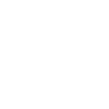
t = 0.00 s
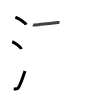
t = 3.75 s
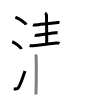
t = 7.50 s
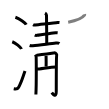
t = 11.50 s
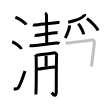
t = 15.25 s
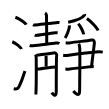
t = 19.00 s

The animated SVG that drew these frames (rendered in a browser with its animation timeline set to each time). Animation: 19 SMIL elements (animate=19); one cycle of 19.00 s.

<svg width="109px" height="109px" viewBox="0 0 px 109px" xmlns="http://www.w3.org/2000/svg" xmlns:xlink="http://www.w3.org/1999/xlink" xml:space="preserve" version="1.1"  baseProfile="full">
<path d="M15.38,17.25c3.84,1.3,9.91,5.33,10.87,7.34" style="fill:none;stroke:black;stroke-width:3;opacity:0">
  <animate attributeType="CSS" attributeName="opacity" from="0" to="1" begin="0s" dur="1s" repeatCount="Indefinite" fill="freeze" />
</path>
<path d="M12.25,41.75c3.27,1.28,8.43,5.26,9.25,7.25" style="fill:none;stroke:black;stroke-width:3;opacity:0">
  <animate attributeType="CSS" attributeName="opacity" from="0" to="1" begin="1s" dur="1s" repeatCount="Indefinite" fill="freeze" />
</path>
<path d="M13.75,88.71c1.5,0.29,3.81,0.36,4.75-1.25c2.75-4.7,4-9.45,6.5-16.45" style="fill:none;stroke:black;stroke-width:3;opacity:0">
  <animate attributeType="CSS" attributeName="opacity" from="0" to="1" begin="2s" dur="1s" repeatCount="Indefinite" fill="freeze" />
</path>
<path d="M33.09,24.63c0.55,0.34,1.54,0.41,2.09,0.34c3.94-0.5,19.15-1.99,22.55-2.52c0.9-0.14,1.28-0.08,1.76-0.02" style="fill:none;stroke:black;stroke-width:3;opacity:0">
  <animate attributeType="CSS" attributeName="opacity" from="0" to="1" begin="3s" dur="1s" repeatCount="Indefinite" fill="freeze" />
</path>
<path d="M45.03,13.13c0.44,0.23,1.37,1.73,1.46,2.19c0.09,0.46,0.21,21.16,0.25,28.5" style="fill:none;stroke:black;stroke-width:3;opacity:0">
  <animate attributeType="CSS" attributeName="opacity" from="0" to="1" begin="4s" dur="1s" repeatCount="Indefinite" fill="freeze" />
</path>
<path d="M34.74,35.11c0.55,0.25,1.55,0.3,2.09,0.25c3.93-0.36,15.38-2.15,18.77-2.54c0.91-0.1,1.57-0.06,2.05-0.01" style="fill:none;stroke:black;stroke-width:3;opacity:0">
  <animate attributeType="CSS" attributeName="opacity" from="0" to="1" begin="5s" dur="1s" repeatCount="Indefinite" fill="freeze" />
</path>
<path d="M29.63,45.49c0.85,0.27,2.4,0.31,3.26,0.27c6.1-0.26,17.35-2.26,23.02-2.69c1.41-0.11,2.48-0.23,3.5,0.44" style="fill:none;stroke:black;stroke-width:3;opacity:0">
  <animate attributeType="CSS" attributeName="opacity" from="0" to="1" begin="6s" dur="1s" repeatCount="Indefinite" fill="freeze" />
</path>
<path d="M35.31,54.55c0.4,0.58,0.67,1.15,0.8,1.73c0.13,0.58,0.39,25.97-0.21,38.22" style="fill:none;stroke:black;stroke-width:3;opacity:0">
  <animate attributeType="CSS" attributeName="opacity" from="0" to="1" begin="7s" dur="1s" repeatCount="Indefinite" fill="freeze" />
</path>
<path d="M36.92,55.13c1.61-0.15,15.88-2.08,17.07-2.24c2.14-0.29,2.95,1.87,2.68,2.74c-0.26,0.83-0.4,23.95-0.4,35.62c0,7.75-4.02,2.02-4.55,1.3" style="fill:none;stroke:black;stroke-width:3;opacity:0">
  <animate attributeType="CSS" attributeName="opacity" from="0" to="1" begin="8s" dur="1s" repeatCount="Indefinite" fill="freeze" />
</path>
<path d="M 46.073887,55.762008 c 0.04919,4.354279 0.151509,5.756781 0.02781,10.863232" style="fill:none;stroke:black;stroke-width:3;opacity:0">
  <animate attributeType="CSS" attributeName="opacity" from="0" to="1" begin="9s" dur="1s" repeatCount="Indefinite" fill="freeze" />
</path>
<path d="M 36.92,69.117347 c 2.68,0 14.31,-2.1 18.81,-2.1" style="fill:none;stroke:black;stroke-width:3;opacity:0">
  <animate attributeType="CSS" attributeName="opacity" from="0" to="1" begin="10s" dur="1s" repeatCount="Indefinite" fill="freeze" />
</path>
<path d="M 84.631396,14.171488 c 0.07,0.26 0.14,0.68 -0.13,1.06 -1.61,2.23 -6.281165,5.122699 -16.31391,6.986978" style="fill:none;stroke:black;stroke-width:3;opacity:0">
  <animate attributeType="CSS" attributeName="opacity" from="0" to="1" begin="11s" dur="1s" repeatCount="Indefinite" fill="freeze" />
</path>
<path d="M 69.413183,25.388443 c 0.02,0.37 0.04,0.96 -0.04,1.49 -0.111099,2.318349 -2.814272,9.006025 -4.238466,11.106978" style="fill:none;stroke:black;stroke-width:3;opacity:0">
  <animate attributeType="CSS" attributeName="opacity" from="0" to="1" begin="12s" dur="1s" repeatCount="Indefinite" fill="freeze" />
</path>
<path d="M 78.238904,23.779792 c 1.94,1.87 5.02,7.68 5.5,10.59" style="fill:none;stroke:black;stroke-width:3;opacity:0">
  <animate attributeType="CSS" attributeName="opacity" from="0" to="1" begin="13s" dur="1s" repeatCount="Indefinite" fill="freeze" />
</path>
<path d="M 86.910231,18.481165 c 3.008001,2.159557 9.761443,8.515442 11.114233,11.949862" style="fill:none;stroke:black;stroke-width:3;opacity:0">
  <animate attributeType="CSS" attributeName="opacity" from="0" to="1" begin="14s" dur="1s" repeatCount="Indefinite" fill="freeze" />
</path>
<path d="M65.65,42.73c1.49,0.15,2.2,0.51,3.57,0.27c8.31-1.46,16.09-1.82,22.44-3.03c1.92-0.36,2.97,1.01,2.69,3.43c-0.74,6.33-1.56,12.08-2.8,23.07" style="fill:none;stroke:black;stroke-width:3;opacity:0">
  <animate attributeType="CSS" attributeName="opacity" from="0" to="1" begin="15s" dur="1s" repeatCount="Indefinite" fill="freeze" />
</path>
<path d="M63.16,55.3c1.34,0.16,2.38,0.48,3.86,0.25c8.39-1.3,25.55-3.55,31.97-3.85c1.65-0.08,2.97,0.3,3.72,0.5" style="fill:none;stroke:black;stroke-width:3;opacity:0">
  <animate attributeType="CSS" attributeName="opacity" from="0" to="1" begin="16s" dur="1s" repeatCount="Indefinite" fill="freeze" />
</path>
<path d="M65.39,69c0.74,0.1,2.08,0.39,2.97,0.26c8.16-1.22,15.14-1.86,22.56-2.59c1.19-0.12,1.93-0.12,2.82-0.02" style="fill:none;stroke:black;stroke-width:3;opacity:0">
  <animate attributeType="CSS" attributeName="opacity" from="0" to="1" begin="17s" dur="1s" repeatCount="Indefinite" fill="freeze" />
</path>
<path d="M78.73,43.94c0.6,0.86,1.01,1.87,1.06,4.73c0.24,13.73-0.16,37.4-0.16,42.08c0,7.5-5.36,1.42-6.27,0.24" style="fill:none;stroke:black;stroke-width:3;opacity:0">
  <animate attributeType="CSS" attributeName="opacity" from="0" to="1" begin="18s" dur="1s" repeatCount="Indefinite" fill="freeze" />
</path>
</svg>
